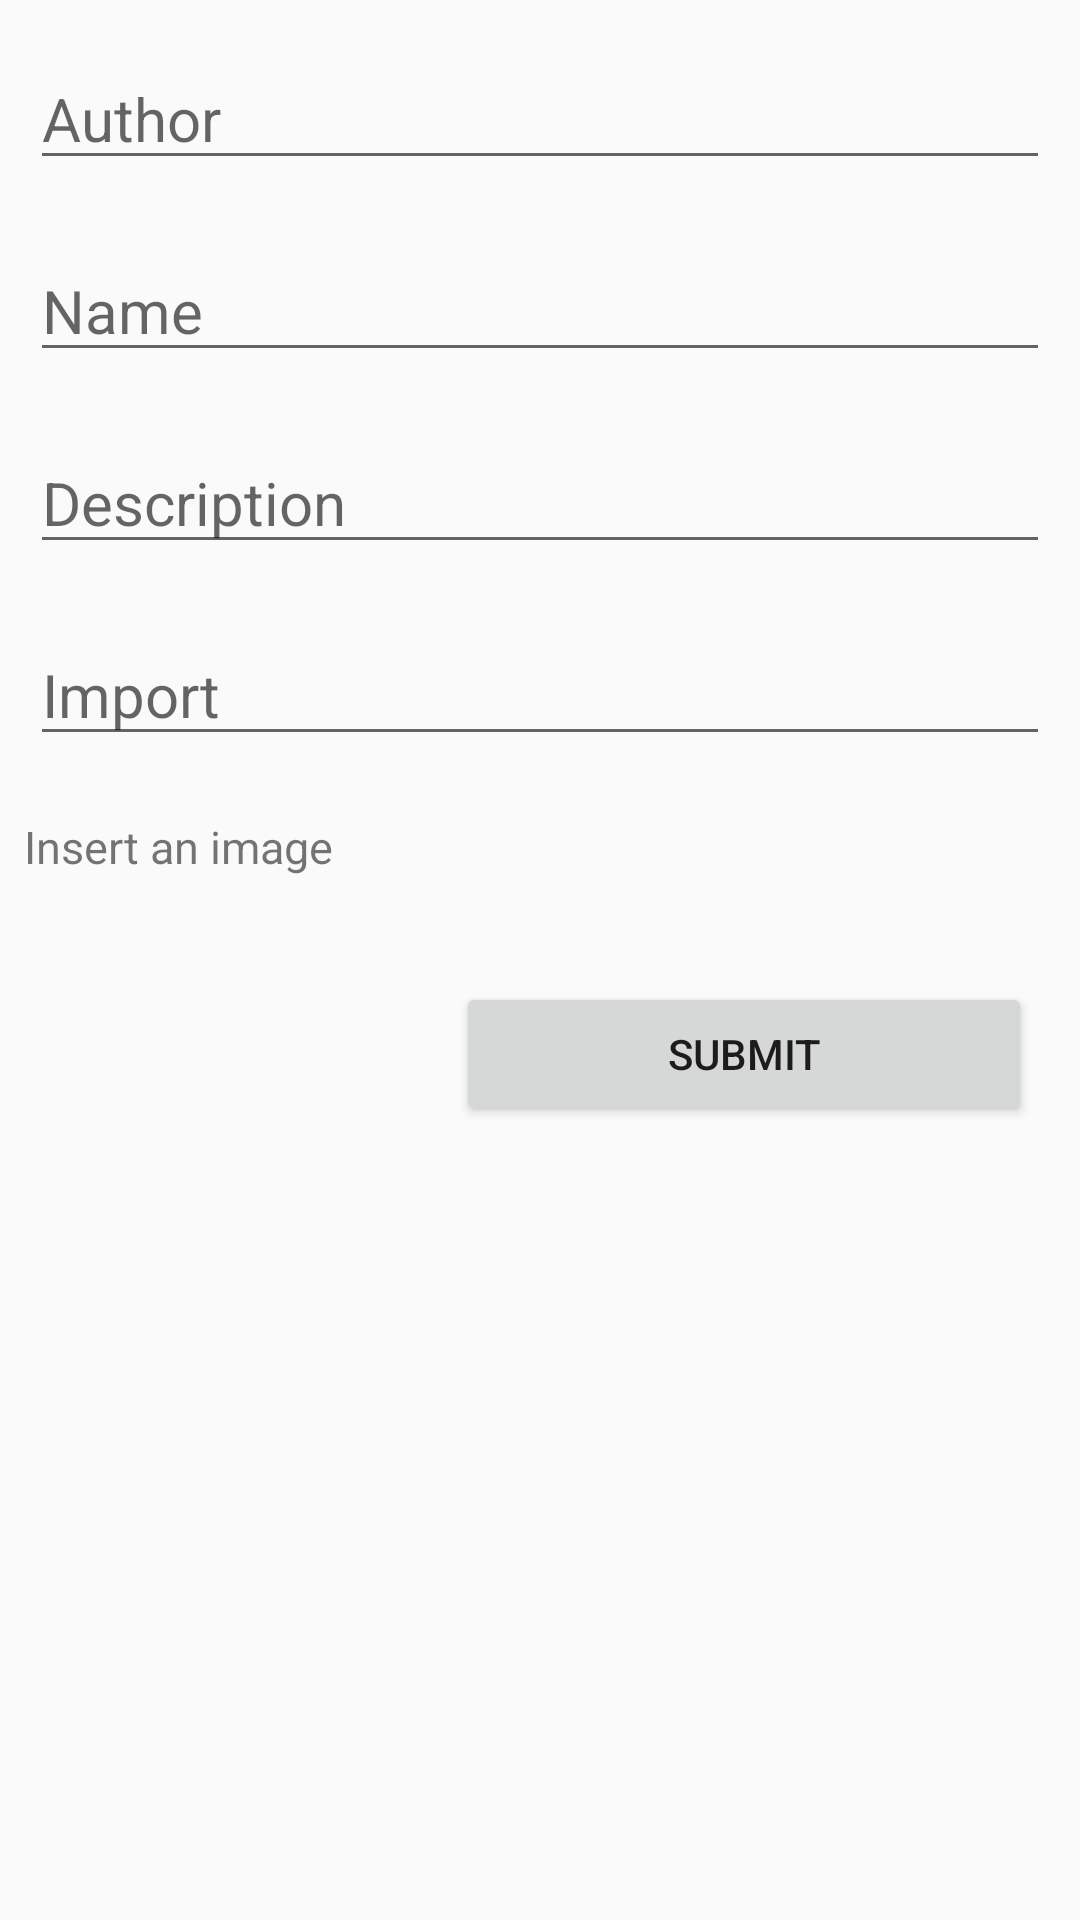

Produce the Android XML layout that renders to this screen, including the resource entries it uses.
<!-- AndroidManifest.xml: application theme AppTheme -->
<!-- res/layout/activity_expense_creation.xml -->
<?xml version="1.0" encoding="utf-8"?>
<RelativeLayout xmlns:android="http://schemas.android.com/apk/res/android"
    xmlns:app="http://schemas.android.com/apk/res-auto"
    xmlns:tools="http://schemas.android.com/tools"
    android:layout_width="match_parent"
    android:layout_height="match_parent"
    tools:context="it.polito.teddyapplication.ExpenseCreation"
    android:orientation="vertical"
    android:id="@+id/rl_expense">

    <EditText android:id="@+id/expense_author"
        android:hint="@string/Author"
        android:inputType="text"
        android:textSize="20dp"
        android:layout_height="wrap_content"
        android:layout_width="match_parent"
        android:layout_marginLeft="@dimen/margin"
        android:layout_marginRight="@dimen/margin"
        android:layout_marginTop="@dimen/activity_vertical_margin"
        android:layout_marginBottom="20dp">
    </EditText>

    <EditText android:id="@+id/expense_name"
        android:hint="@string/Name"
        android:inputType="text"
        android:textSize="20dp"
        android:layout_height="wrap_content"
        android:layout_width="match_parent"
        android:layout_marginLeft="@dimen/margin"
        android:layout_marginRight="@dimen/margin"
        android:layout_marginBottom="20dp"
        android:layout_below="@+id/expense_author">
    </EditText>

    <EditText android:id="@+id/expense_description"
        android:hint="@string/Description"
        android:inputType="text"
        android:textSize="20dp"
        android:layout_height="wrap_content"
        android:layout_width="match_parent"
        android:layout_marginLeft="@dimen/margin"
        android:layout_marginRight="@dimen/margin"
        android:layout_below="@+id/expense_name"
        android:layout_marginBottom="20dp">
    </EditText>

    <EditText android:id="@+id/expense_import"
        android:hint="@string/Import"
        android:inputType="text"
        android:textSize="20dp"
        android:layout_height="wrap_content"
        android:layout_width="match_parent"
        android:layout_marginLeft="@dimen/margin"
        android:layout_marginRight="@dimen/margin"
        android:layout_below="@id/expense_description"
        android:layout_marginBottom="20dp">
    </EditText>

    <TextView
        android:id="@+id/expense_add_text"
        android:layout_width="wrap_content"
        android:layout_height="wrap_content"
        android:text="Insert an image"
        android:textSize="15dp"
        android:layout_marginLeft="8dp"
        android:layout_below="@id/expense_import"/>

    <ImageView
        android:id="@+id/insert_image"
        android:layout_width="@dimen/icon_dimension"
        android:layout_height="@dimen/icon_dimension"
        android:background="@mipmap/photo_icon"
        android:layout_below="@id/expense_add_text"
        android:paddingLeft="60dp"
        android:paddingRight="50dp"
        android:clickable="true"
        android:onClick="onClickImage"
        />

    <Button
        android:id="@+id/expense_button"
        android:layout_width="@android:dimen/thumbnail_width"
        android:layout_height="wrap_content"
        android:text="Submit"
        android:layout_marginRight="@dimen/activity_horizontal_margin"
        android:clickable="true"
        android:onClick="onClick"
        android:layout_below="@+id/insert_image"
        android:layout_alignParentRight="true"/>

</RelativeLayout>
<!-- resources referenced by this layout -->
<resources>
  <dimen name="activity_horizontal_margin">16dp</dimen>
  <dimen name="activity_vertical_margin">16dp</dimen>
  <dimen name="icon_dimension">35dp</dimen>
  <dimen name="margin">10dp</dimen>
  <string name="Author">Author</string>
  <string name="Description">Description</string>
  <string name="Import">Import</string>
  <string name="Name">Name</string>
  <style name="AppTheme" parent="Theme.AppCompat.Light.DarkActionBar">
          
          <item name="colorPrimary">@color/colorPrimary</item>
          <item name="colorPrimaryDark">@color/colorPrimaryDark</item>
          <item name="colorAccent">@color/colorAccent</item>
      </style>
  <color name="colorPrimary">#105b3d</color>
  <color name="colorPrimaryDark">#2c8136</color>
  <color name="colorAccent">#f5471b</color>
</resources>
